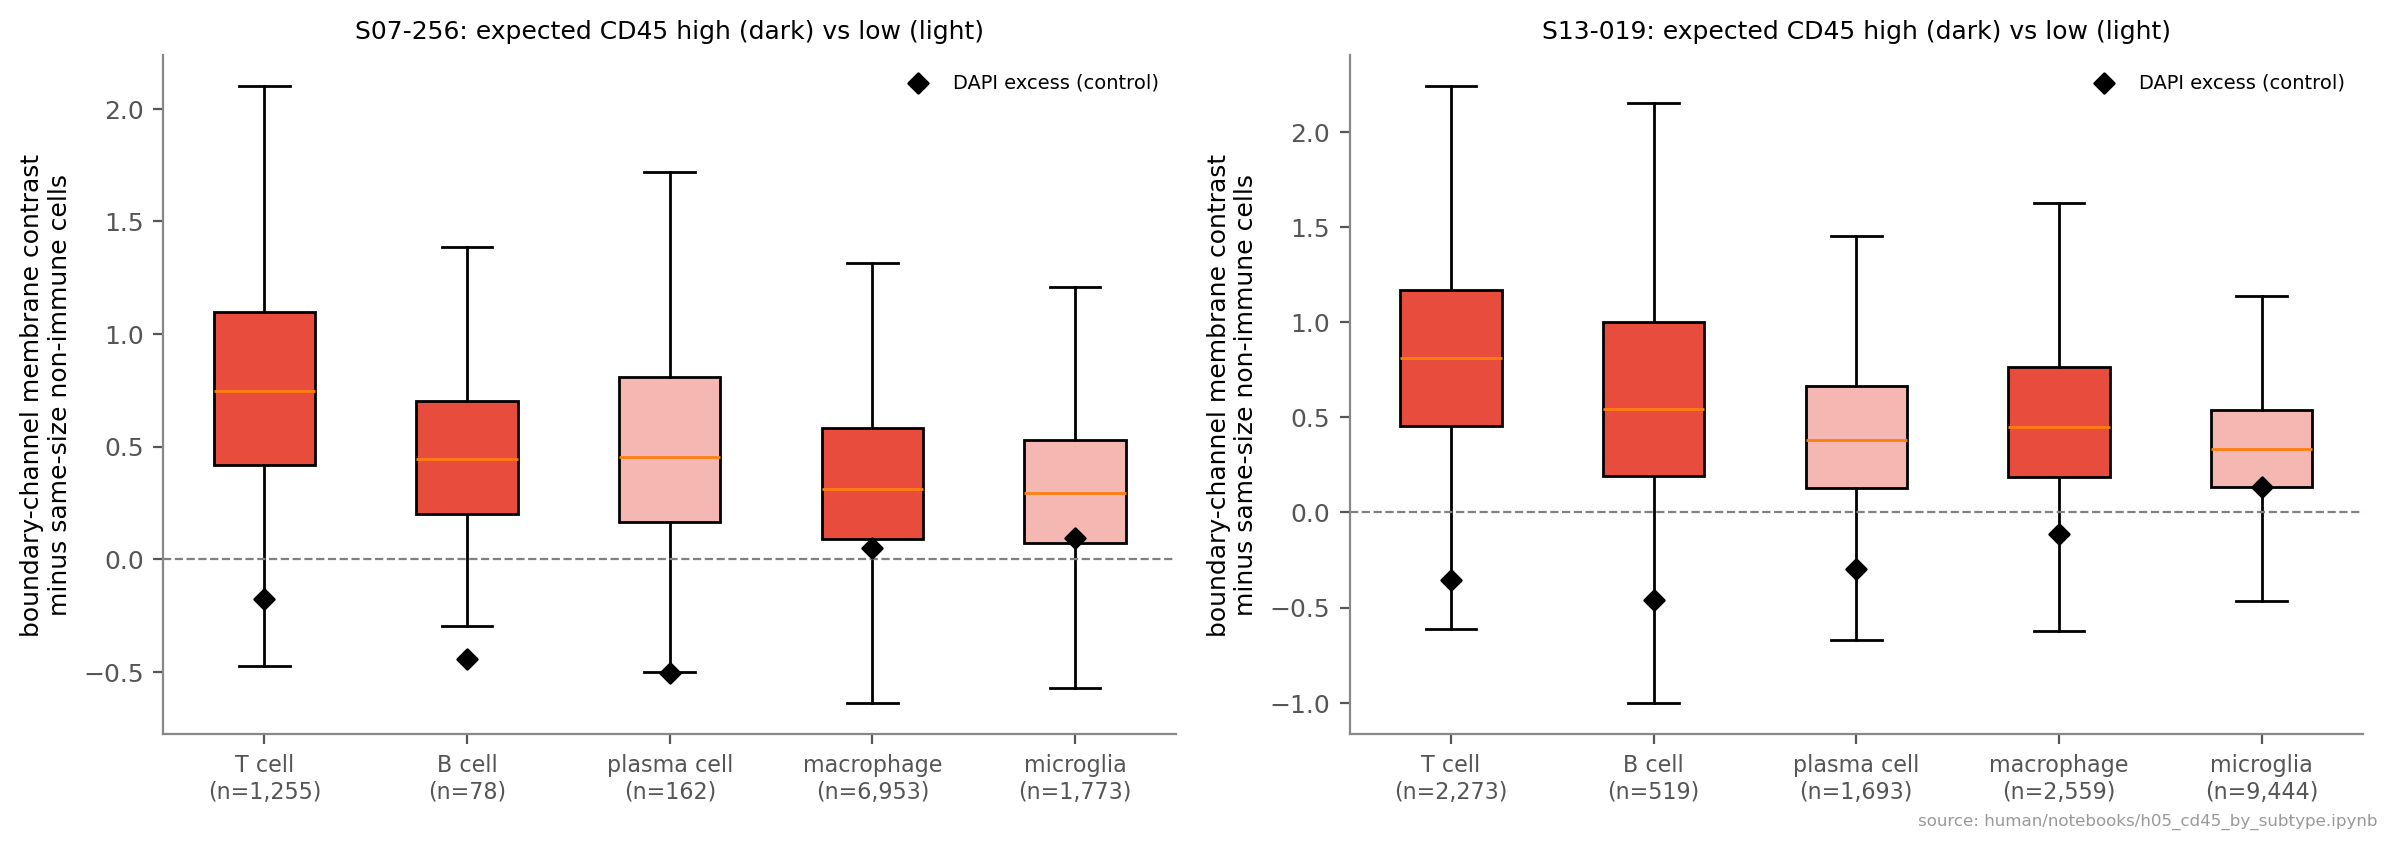

Values plotted in this chart, from the file beside it:
sample, subtype, cells, median_area_um2, PTPRC_per1k, boundary_excess, dapi_excess, r18s_excess
S07-256, T cell, 1256, 54.87, 2.031, 0.746, -0.178, 0.017
S07-256, B cell, 79, 51.57, 0.705, 0.446, -0.443, 0.241
S07-256, plasma cell, 162, 59.27, 0.25, 0.455, -0.508, 0.505
S07-256, macrophage, 6960, 63.81, 0.806, 0.313, 0.048, -0.099
S07-256, microglia, 1773, 60.28, 0.947, 0.296, 0.095, -0.085
S13-019, T cell, 2304, 51.88, 2.837, 0.81, -0.353, 0.002
S13-019, B cell, 535, 50.12, 1.319, 0.542, -0.462, -0.155
S13-019, plasma cell, 1712, 61.66, 0.312, 0.381, -0.296, 0.686
S13-019, macrophage, 2572, 60.58, 0.711, 0.45, -0.113, -0.034
S13-019, microglia, 9447, 58.43, 0.856, 0.333, 0.136, 0.028
